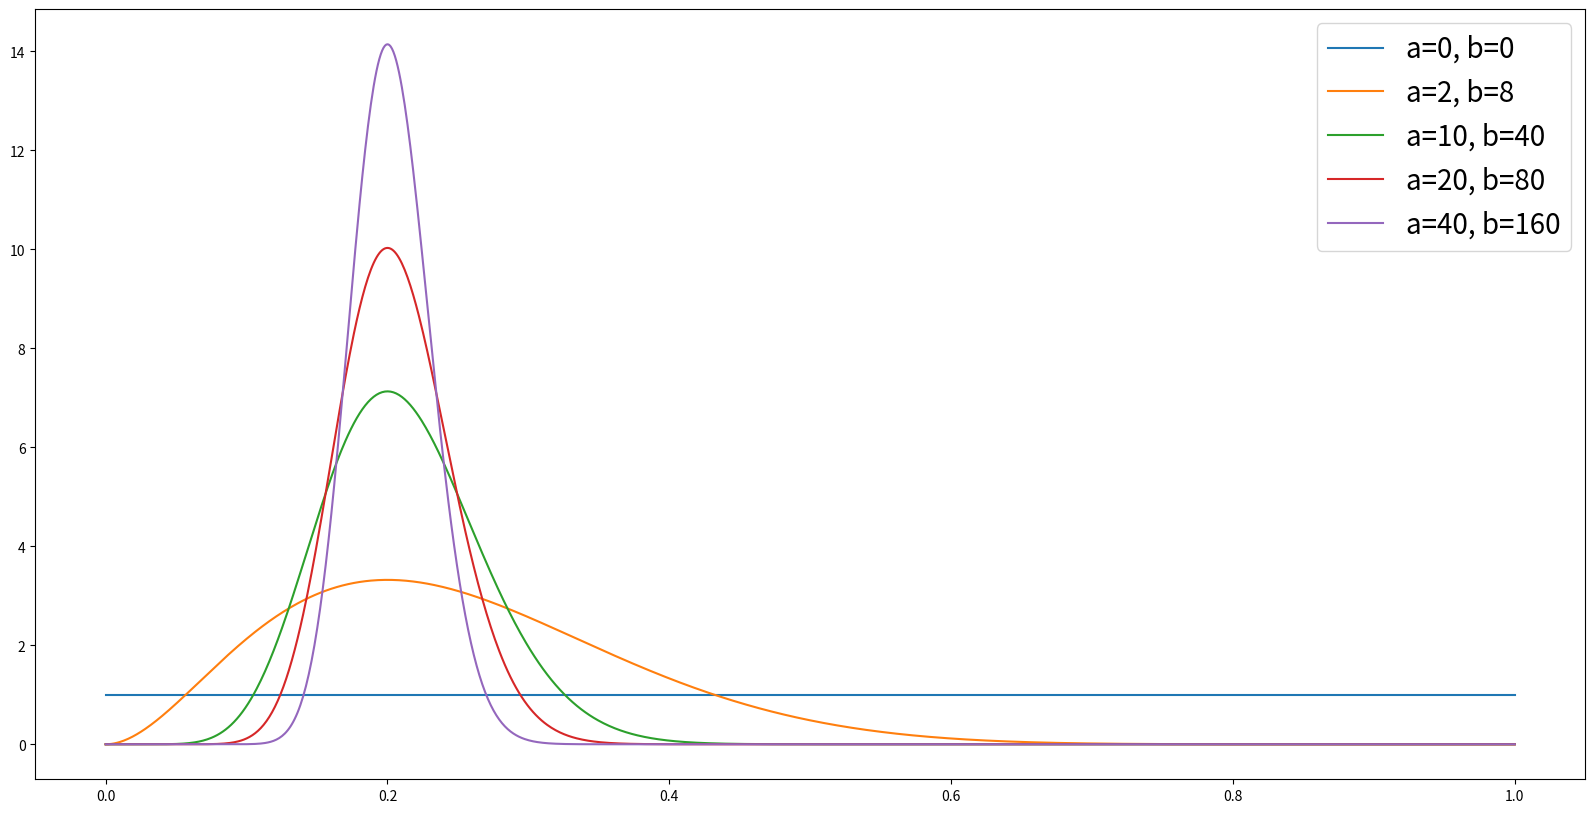

Reproduce this figure in Python.
import numpy as np
from matplotlib import pyplot as plt
from scipy import stats

space = np.linspace(0, 1, 1000)
fig, ax = plt.subplots(figsize = (20,10))
for a, b in [(0,0), (2, 8), (10, 40), (20, 80), (40, 160)]:
    ax.plot(space, stats.beta.pdf(space, a+1, b+1),label=f'a={a}, b={b}')
ax.legend(prop={'size': 20})
plt.show()